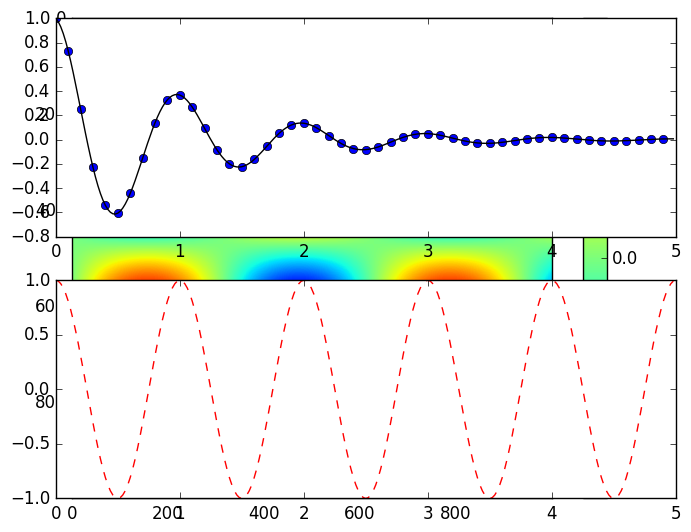
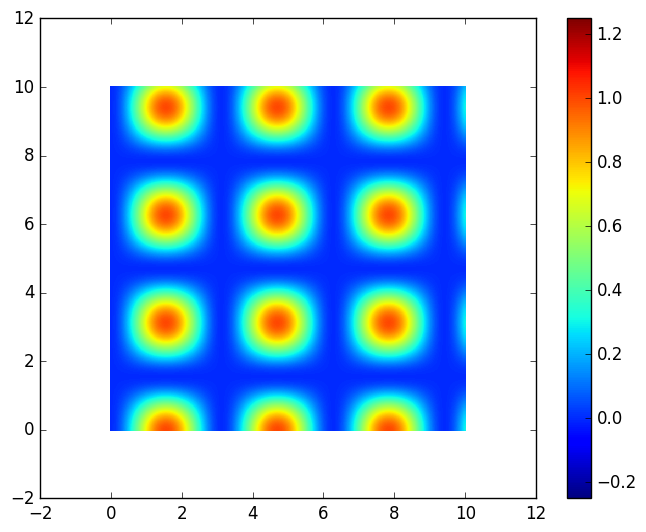
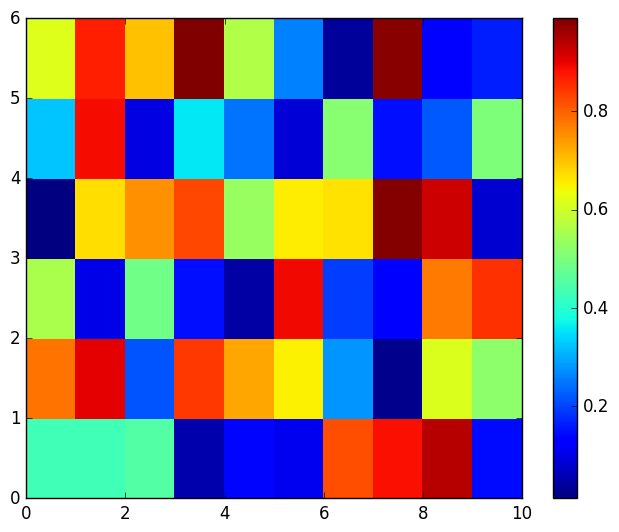
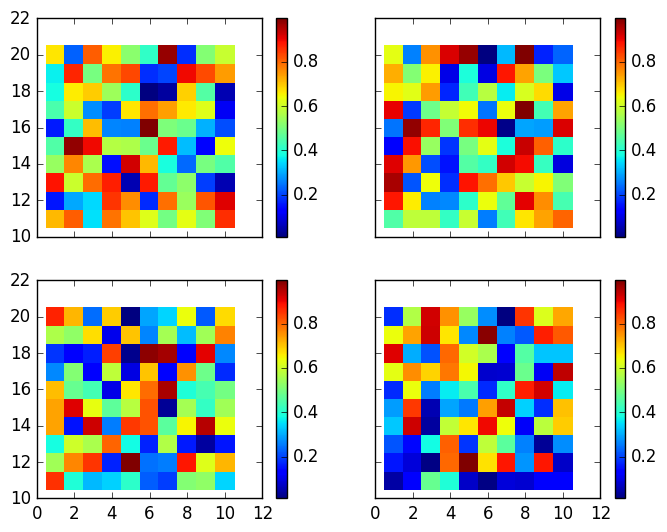

Generate these figures, in order, with matplotlib:


# %reset -f

import matplotlib.pyplot as plt
plt.style.use('classic')

# %matplotlib inline
import numpy as np

x = np.linspace(0, 10, 1000)

I = np.sin(x) * np.cos(x[:, np.newaxis])  # pseudo index, temporary addition of an axis
                                        # vector -> matrix

plt.figure()

plt.imshow(I)

plt.colorbar();



plt.figure()
plt.pcolor(x,x,I**2)
plt.colorbar();
plt.clim(-.25,1.25)      # color (bar/map) axis limits


Z = np.random.rand(6, 10)

plt.figure()
plt.pcolor(Z)
plt.colorbar()






def f(t):
    return np.exp(-t) * np.cos(2*np.pi*t)

t1 = np.arange(0.0, 5.0, 0.1)
t2 = np.arange(0.0, 5.0, 0.02)

plt.figure(1)
plt.subplot(211)
plt.plot(t1, f(t1), 'bo', t2, f(t2), 'k')

plt.subplot(212)
plt.plot(t2, np.cos(2*np.pi*t2), 'r--')







x=np.linspace(1,10,10)
y=np.linspace(11,20,10)
z1= np.random.rand(10, 10)
z2= np.random.rand(10, 10)
z3= np.random.rand(10, 10)
z4= np.random.rand(10, 10)


fig , ( (ax1,ax2) , (ax3,ax4)) = plt.subplots(2, 2,sharex = True,sharey=True)
z1_plot = ax1.pcolor(x,y,z1)
plt.colorbar(z1_plot,ax=ax1)
z2_plot = ax2.pcolor(x,y,z2)
plt.colorbar(z1_plot,ax=ax2)
z3_plot = ax3.pcolor(x,y,z3)
plt.colorbar(z1_plot,ax=ax3)
z4_plot = ax4.pcolor(x,y,z4)
plt.colorbar(z1_plot,ax=ax4)




